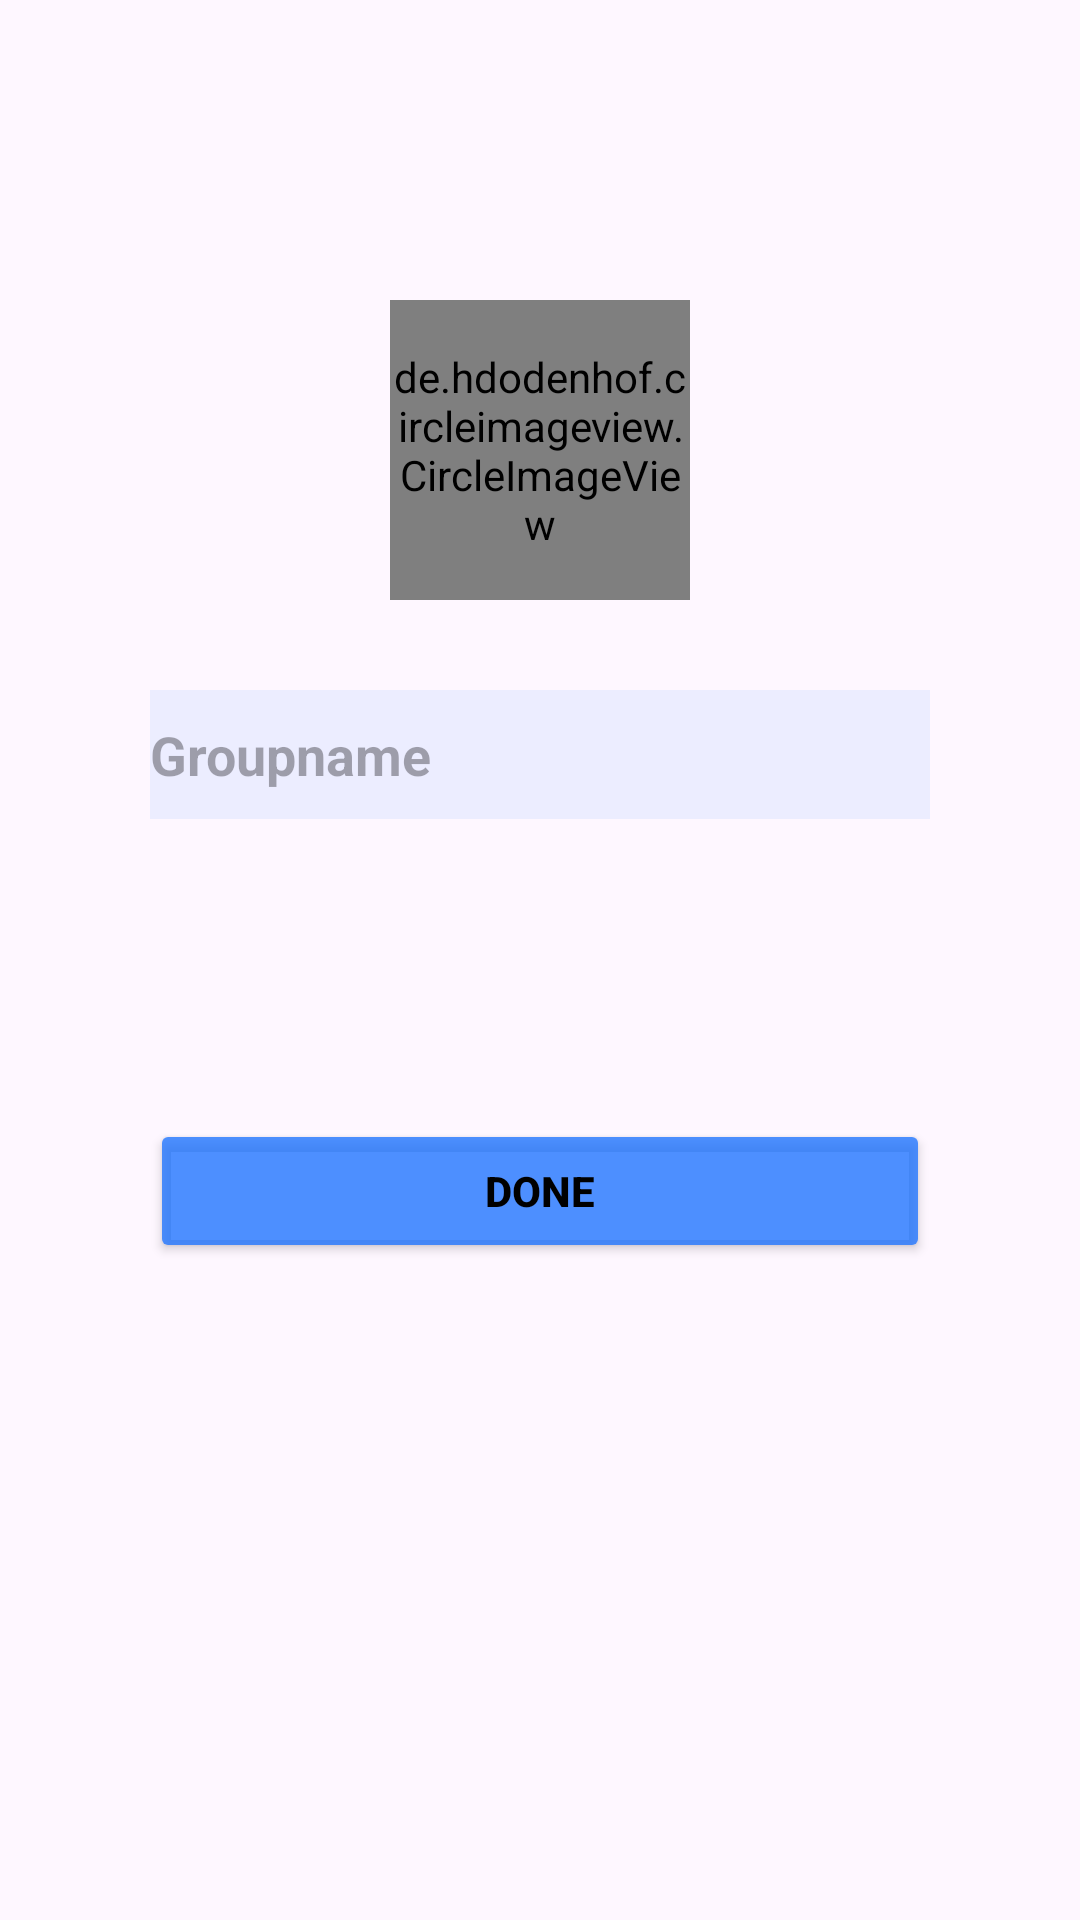

Reconstruct the res/layout file that produces this screen, plus the resources it refers to.
<!-- AndroidManifest.xml: application theme Theme.Mapped -->
<!-- res/layout/fragment_get_group_detail.xml -->
<?xml version="1.0" encoding="utf-8"?>
<androidx.constraintlayout.widget.ConstraintLayout xmlns:android="http://schemas.android.com/apk/res/android"
    xmlns:tools="http://schemas.android.com/tools"
    android:layout_width="match_parent"
    android:layout_height="match_parent"
    xmlns:app="http://schemas.android.com/apk/res-auto"
    tools:context=".GetGroupDetailFragment">

    <de.hdodenhof.circleimageview.CircleImageView
        android:id="@+id/imgGroup"
        android:layout_width="100dp"
        android:layout_height="100dp"
        android:layout_marginTop="100dp"
        android:src="@drawable/ic_launcher_background"
        app:civ_border_color="@color/theme_color_80"
        app:civ_border_width="2dp"
        app:layout_constraintEnd_toEndOf="parent"
        app:layout_constraintStart_toStartOf="parent"
        app:layout_constraintTop_toTopOf="parent" />

    <ImageView
        android:id="@+id/imgPickImage"
        android:layout_width="30dp"
        android:layout_height="30dp"
        android:src="@drawable/add_a_photo_24"
        app:layout_constraintBottom_toBottomOf="@+id/imgGroup"
        app:layout_constraintStart_toEndOf="@+id/imgGroup"
        android:layout_marginLeft="-30dp"/>

    <EditText
        android:id="@+id/edtGroupName"
        android:layout_width="match_parent"
        android:layout_height="43dp"
        android:layout_marginStart="50dp"
        android:layout_marginTop="30dp"
        android:layout_marginEnd="50dp"
        android:background="@color/theme_color_8"
        android:hint="Groupname"
        android:inputType="text|textCapSentences"
        android:textColor="@color/black"
        android:textStyle="bold"
        app:layout_constraintEnd_toEndOf="parent"
        app:layout_constraintStart_toStartOf="parent"
        app:layout_constraintTop_toBottomOf="@+id/imgGroup" />

    <Button
        android:id="@+id/btnDone"
        android:layout_width="match_parent"
        android:layout_height="wrap_content"
        android:layout_marginStart="50dp"
        android:layout_marginTop="100dp"
        android:layout_marginEnd="50dp"
        android:backgroundTint="@color/theme_color_80"
        android:text="Done"
        android:textColor="@color/black"
        android:textStyle="bold"
        app:layout_constraintEnd_toEndOf="parent"
        app:layout_constraintStart_toStartOf="parent"
        app:layout_constraintTop_toBottomOf="@+id/edtGroupName" />


</androidx.constraintlayout.widget.ConstraintLayout>
<!-- resources referenced by this layout -->
<resources>
  <color name="black">#FF000000</color>
  <color name="theme_color_8">#142176FF</color>
  <color name="theme_color_80">#CC2176FF</color>
  <style name="Theme.Mapped" parent="Theme.MaterialComponents.DayNight.DarkActionBar">
          
          <item name="colorPrimary">@color/purple_500</item>
          <item name="colorPrimaryVariant">@color/purple_700</item>
          <item name="colorOnPrimary">@color/white</item>
          
          <item name="colorSecondary">@color/teal_200</item>
          <item name="colorSecondaryVariant">@color/teal_700</item>
          <item name="colorOnSecondary">@color/black</item>
          
          <item name="android:statusBarColor">?attr/colorPrimaryVariant</item>
          
      </style>
  <color name="purple_500">#FF6200EE</color>
  <color name="purple_700">#FF3700B3</color>
  <color name="white">#FFFFFFFF</color>
  <color name="teal_200">#FF03DAC5</color>
  <color name="teal_700">#FF018786</color>
</resources>
